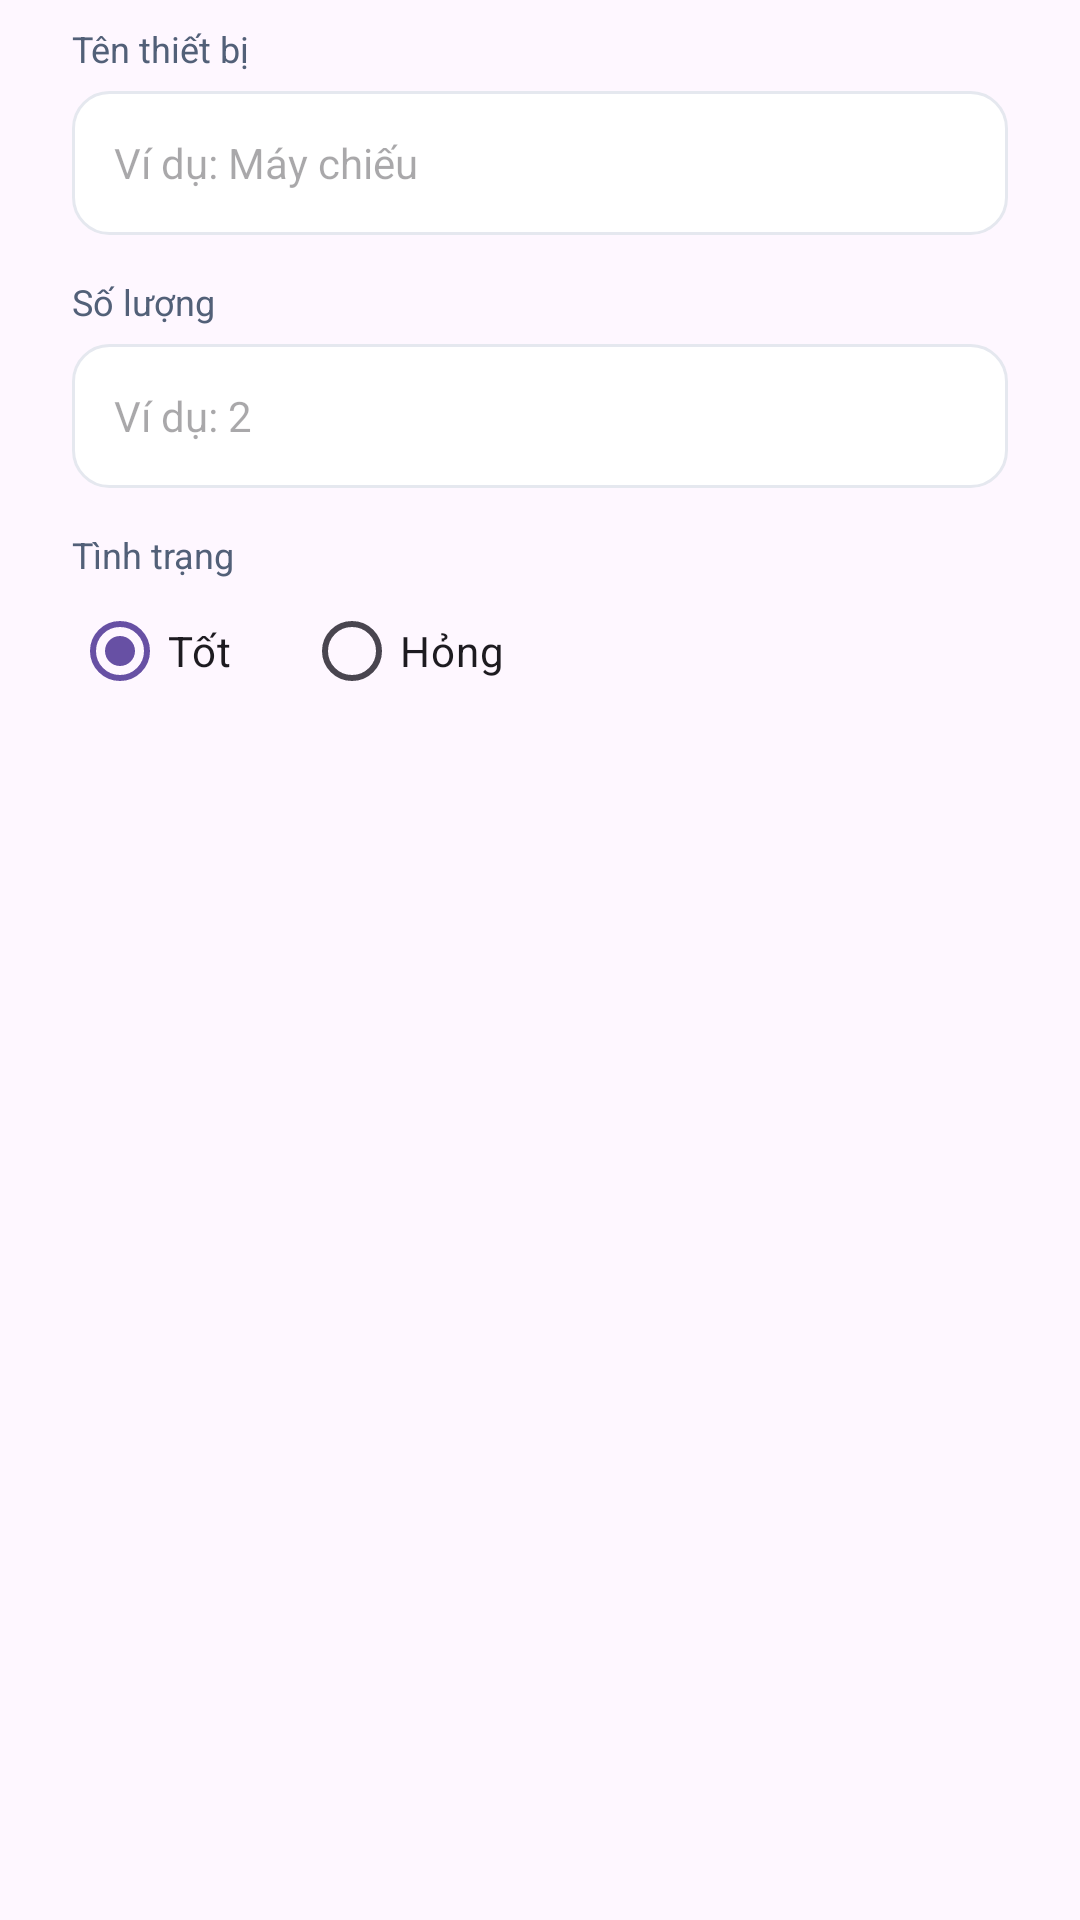

Android layout source for this screen:
<!-- AndroidManifest.xml: application theme Theme.Android_haui -->
<!-- res/layout/dialog_equipment.xml -->
<?xml version="1.0" encoding="utf-8"?>
<LinearLayout
    xmlns:android="http://schemas.android.com/apk/res/android"
    android:layout_width="match_parent"
    android:layout_height="wrap_content"
    android:orientation="vertical"
    android:paddingHorizontal="24dp"
    android:paddingTop="8dp">

    <TextView
        android:layout_width="wrap_content"
        android:layout_height="wrap_content"
        android:text="Tên thiết bị"
        android:textColor="#526078"
        android:textSize="12sp"/>

    <AutoCompleteTextView
        android:id="@+id/edtEquipmentName"
        android:layout_width="match_parent"
        android:layout_height="48dp"
        android:layout_marginTop="6dp"
        android:paddingHorizontal="14dp"
        android:background="@drawable/bg_search"
        android:completionThreshold="1"
        android:hint="Ví dụ: Máy chiếu"
        android:inputType="textCapSentences"
        android:singleLine="true"
        android:textColor="#19243A"
        android:textSize="14sp"/>

    <TextView
        android:layout_width="wrap_content"
        android:layout_height="wrap_content"
        android:layout_marginTop="14dp"
        android:text="Số lượng"
        android:textColor="#526078"
        android:textSize="12sp"/>

    <EditText
        android:id="@+id/edtEquipmentQuantity"
        android:layout_width="match_parent"
        android:layout_height="48dp"
        android:layout_marginTop="6dp"
        android:paddingHorizontal="14dp"
        android:background="@drawable/bg_search"
        android:hint="Ví dụ: 2"
        android:inputType="number"
        android:maxLength="4"
        android:singleLine="true"
        android:textColor="#19243A"
        android:textSize="14sp"/>

    <TextView
        android:layout_width="wrap_content"
        android:layout_height="wrap_content"
        android:layout_marginTop="14dp"
        android:text="Tình trạng"
        android:textColor="#526078"
        android:textSize="12sp"/>

    <RadioGroup
        android:id="@+id/rgCondition"
        android:layout_width="match_parent"
        android:layout_height="wrap_content"
        android:orientation="horizontal">

        <RadioButton
            android:id="@+id/rbGood"
            android:layout_width="wrap_content"
            android:layout_height="48dp"
            android:checked="true"
            android:text="Tốt"
            android:textSize="14sp"
            android:buttonTint="#239653"/>

        <RadioButton
            android:id="@+id/rbBroken"
            android:layout_width="wrap_content"
            android:layout_height="48dp"
            android:layout_marginStart="24dp"
            android:text="Hỏng"
            android:textSize="14sp"
            android:buttonTint="#C8423B"/>
    </RadioGroup>

</LinearLayout>
<!-- resources referenced by this layout -->
<resources>
  <!-- drawable bg_search (drawable) -->
  <?xml version="1.0" encoding="utf-8"?>
  <shape xmlns:android="http://schemas.android.com/apk/res/android">
      <solid android:color="#FFFFFF"/>
      <corners android:radius="12dp"/>
      <stroke
          android:width="1dp"
          android:color="#E5E8EF"/>
  </shape>
  <style name="Theme.Android_haui" parent="Base.Theme.Android_haui" />
  <style name="Base.Theme.Android_haui" parent="Theme.Material3.DayNight.NoActionBar">
          
          
      </style>
</resources>
